Run: headless pygame with SDL's dummy video driver; simulated clock (each Clock.tick advances the game by its frame time, no real sleeping); random seed 0; keys injected as events and as key.get_pressed() state; no mouse input; restart key R tapped at the start of phases 3 and 4.
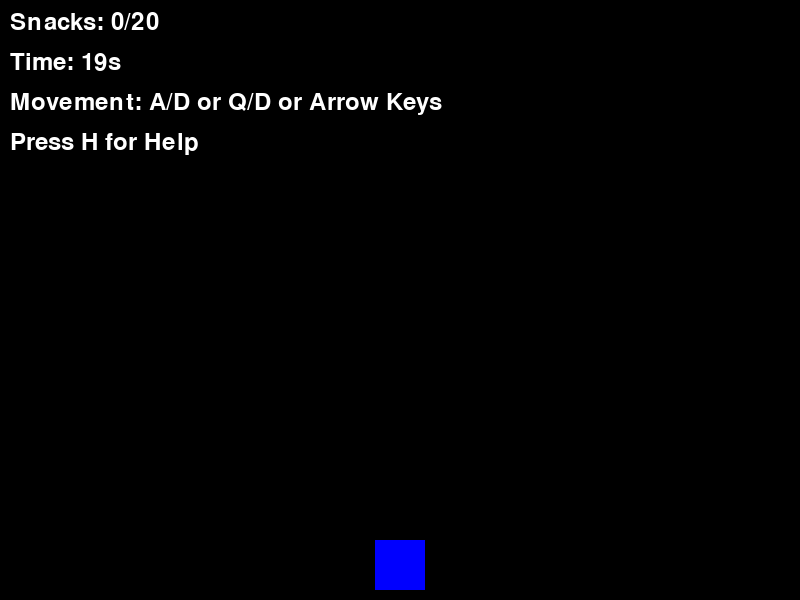
Frame 1 of 4 · flips 1–60 · no input
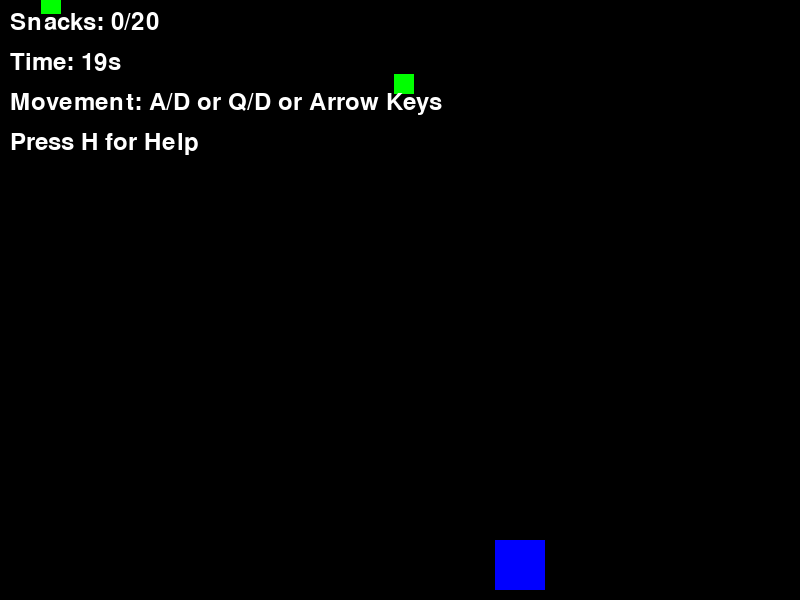
Frame 2 of 4 · flips 61–180 · tapped SPACE, RETURN · held RIGHT (→), D
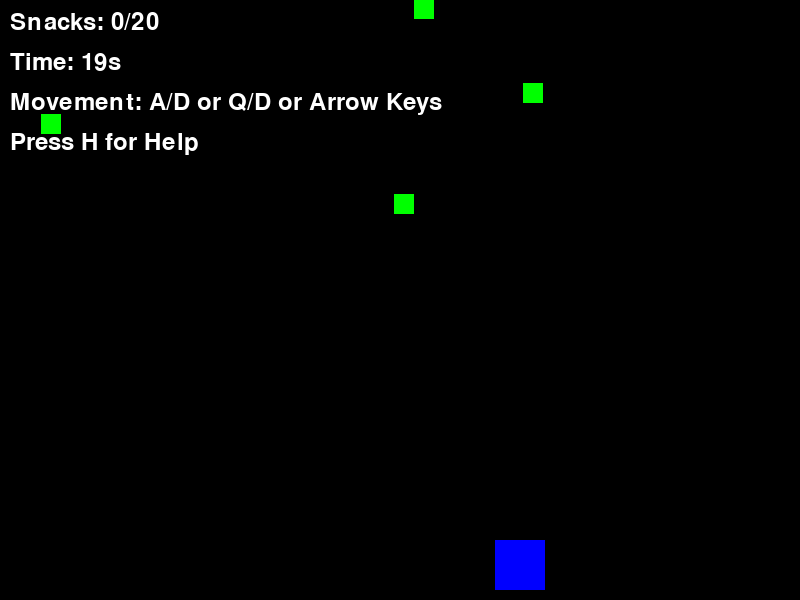
Frame 3 of 4 · flips 181–300 · tapped R · held DOWN (↓), S
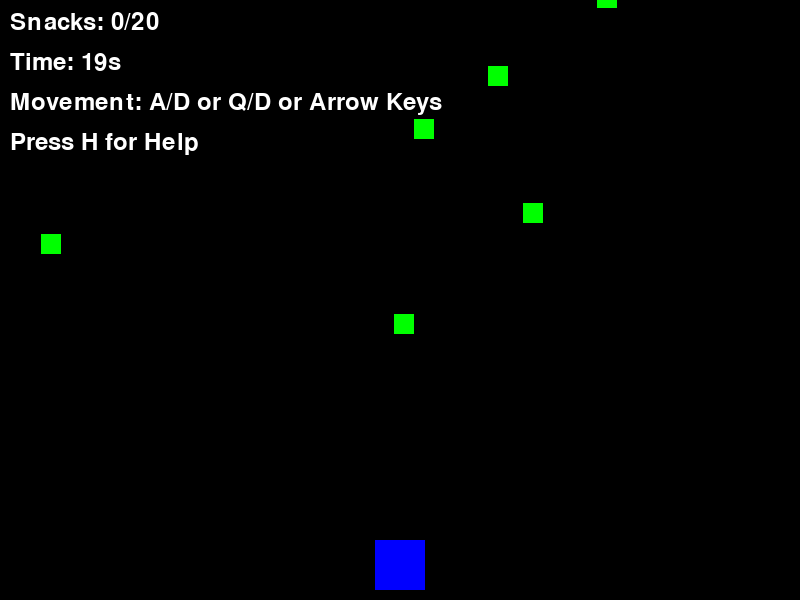
Frame 4 of 4 · flips 301–420 · tapped R · held LEFT (←), A, UP (↑), W

The pygame program that drew these frames:

import pygame
import sys
import random
import time

# Initialize Pygame
pygame.init()

# Screen dimensions
SCREEN_WIDTH = 800
SCREEN_HEIGHT = 600
SCREEN = pygame.display.set_mode((SCREEN_WIDTH, SCREEN_HEIGHT))
pygame.display.set_caption("Marathon Snack Collector")

# Colors
WHITE = (255, 255, 255)
BLACK = (0, 0, 0)
GREEN = (0, 255, 0)
RED = (255, 0, 0)
BLUE = (0, 0, 255)

# Player properties
player_width = 50
player_height = 50
player_x = SCREEN_WIDTH // 2 - player_width // 2
player_y = SCREEN_HEIGHT - player_height - 10
player_speed = 1 # Reduced player speed for slower game flow

# Snack properties
snack_size = 20
snacks = []
snack_spawn_interval = 60  # frames

# Game variables
score = 0
timer_duration = 20  # 1 minute 30 seconds
start_time = time.time()
game_over = False
finish_line_active = False
finish_line_y = 0  # Initial position of the finish line (will be set to player_y when activated)
finish_line_speed = 0.0001 # Speed at which the finish line moves

# Fonts
font = pygame.font.Font(None, 36)
large_font = pygame.font.Font(None, 72)

# Helper function to display text
def draw_text(text, font, color, x, y):
    text_surface = font.render(text, True, color)
    text_rect = text_surface.get_rect()
    text_rect.topleft = (x, y)
    SCREEN.blit(text_surface, text_rect)

# Game loop
running = True
frame_count = 0
help_visible = False # Global flag for help menu

while running:
    # Event handling needs to be at the top of the loop
    for event in pygame.event.get():
        if event.type == pygame.QUIT:
            running = False
        if event.type == pygame.KEYDOWN:
            if event.key == pygame.K_h:
                help_visible = not help_visible # Toggle help visibility
            # Handle restart/quit only when game is over
            if game_over and event.key == pygame.K_r:
                # Reset game variables
                score = 0
                start_time = time.time()
                game_over = False
                finish_line_active = False
                finish_line_y = 0 # Reset finish line position
                player_x = SCREEN_WIDTH // 2 - player_width // 2
                player_y = SCREEN_HEIGHT - player_height - 10
                snacks = []
                frame_count = 0
                help_visible = False # Reset help menu visibility on restart
            if game_over and event.key == pygame.K_q:
                running = False

    if help_visible:
        SCREEN.fill(BLACK) # Clear screen for help menu
        draw_text("Help:", large_font, WHITE, SCREEN_WIDTH // 2 - 50, SCREEN_HEIGHT // 2 - 100)
        draw_text("Collect at least 20 snacks.", font, WHITE, SCREEN_WIDTH // 2 - 150, SCREEN_HEIGHT // 2 - 20)
        draw_text("Reach the finish line before the timer ends.", font, WHITE, SCREEN_WIDTH // 2 - 200, SCREEN_HEIGHT // 2 + 20)
        draw_text("Press H to close help.", font, WHITE, SCREEN_WIDTH // 2 - 120, SCREEN_HEIGHT // 2 + 100)
        pygame.display.flip()
        continue # Skip game logic if help is visible

    if not game_over:
        keys = pygame.key.get_pressed()
        
        # Player movement is now only sideways. The illusion of moving forward
        # is created by moving the snacks downwards faster.

        # Handle left movement (QWERTY A, AZERTY Q, or Arrow Left)
        if keys[pygame.K_a] or keys[pygame.K_LEFT] or keys[pygame.K_q]:
            player_x -= player_speed
        # Handle right movement (QWERTY D, AZERTY D, or Arrow Right)
        if keys[pygame.K_d] or keys[pygame.K_RIGHT]:
            player_x += player_speed

        # Keep player on screen
        if player_x < 0: player_x = 0
        if player_x > SCREEN_WIDTH - player_width: player_x = SCREEN_WIDTH - player_width

        # Snack spawning
        frame_count += 1
        if frame_count % snack_spawn_interval == 0:
            snack_x = random.randint(0, SCREEN_WIDTH - snack_size)
            snack_y = random.randint(-100, -20) # Spawn above screen
            snacks.append(pygame.Rect(snack_x, snack_y, snack_size, snack_size))

        # Move snacks and check for collision
        player_rect = pygame.Rect(player_x, player_y, player_width, player_height)
        for snack in snacks[:]:
            snack.y += player_speed + 0.0001 # Further slow down snack movement
            if player_rect.colliderect(snack):
                snacks.remove(snack)
                if score < 20: # Only increase score if less than 20
                    score += 1
            if snack.y > SCREEN_HEIGHT: # Remove snacks that go off screen
                snacks.remove(snack)

        # Timer logic
        elapsed_time = time.time() - start_time
        remaining_time = max(0, timer_duration - elapsed_time)

        if remaining_time <= 0 and not finish_line_active:
            finish_line_active = True
            finish_line_y = 0 # Start finish

        # Clear screen
        SCREEN.fill(BLACK)

        # Draw player
        pygame.draw.rect(SCREEN, BLUE, player_rect)

        # Draw snacks
        for snack in snacks:
            pygame.draw.rect(SCREEN, GREEN, snack)

        # Draw score and timer
        draw_text(f"Snacks: {score}/20", font, WHITE, 10, 10)
        draw_text(f"Time: {int(remaining_time)}s", font, WHITE, 10, 50)

        # Movement instructions and help prompt
        draw_text("Movement: A/D or Q/D or Arrow Keys", font, WHITE, 10, 90)
        draw_text("Press H for Help", font, WHITE, 10, 130)

        # Finish line logic
        if finish_line_active:
            # Move finish line towards the bottom of the screen, similar to snacks
            finish_line_y += player_speed + 0.0001 # Use the same speed as snacks for consistent movement
            pygame.draw.line(SCREEN, RED, (0, finish_line_y), (SCREEN_WIDTH, finish_line_y), 5)
            
            # Player crosses finish line (or passes it)
            if player_y <= finish_line_y:
                if score >= 20:
                    draw_text("YOU WIN!", large_font, GREEN, SCREEN_WIDTH // 2 - 100, SCREEN_HEIGHT // 2)
                else:
                    draw_text("GAME OVER!", large_font, RED, SCREEN_WIDTH // 2 - 300, SCREEN_HEIGHT // 2)
                    draw_text("Not enough snacks!", large_font, RED, SCREEN_WIDTH // 2 - 300, SCREEN_HEIGHT // 3)
                game_over = True
        
        # Game over if timer runs out AND not enough snacks AND player hasn't crossed finish line
        #if remaining_time <= 0 and not game_over and score < 20 and player_y > finish_line_y:
        #    draw_text("TIME'S UP! GAME OVER!", large_font, RED, SCREEN_WIDTH // 2 - 250, SCREEN_HEIGHT // 2)
        #    game_over = True

    else: # Game is over
        draw_text("Press R to Restart or Q to Quit", font, WHITE, SCREEN_WIDTH // 2 - 180, SCREEN_HEIGHT // 2 + 100)
        # No need for separate event handling here, it's done in the main loop

    pygame.display.flip()

pygame.quit()
sys.exit()
